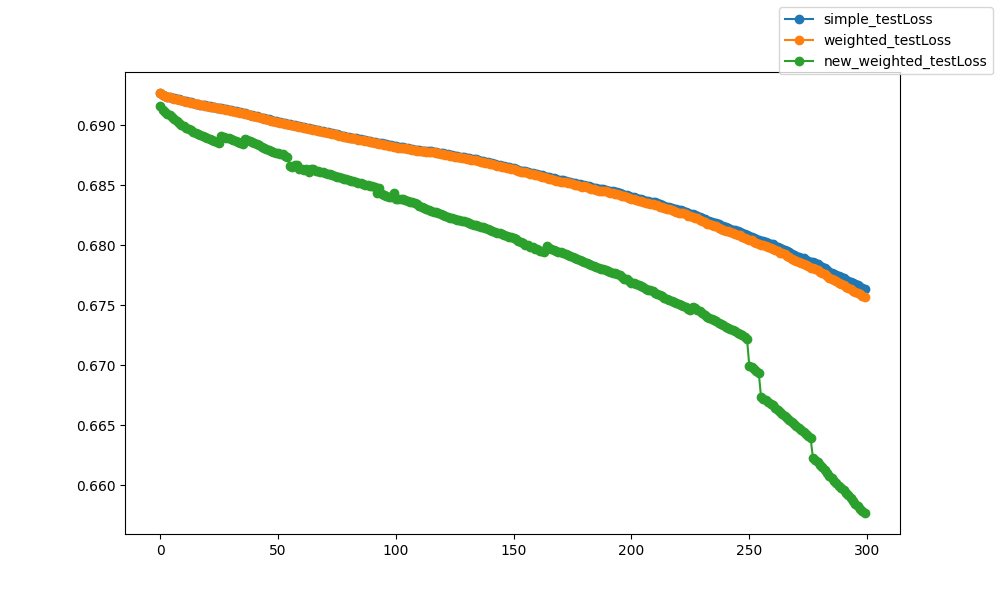

Source data for this figure (header and first rows):
epoch, epoch, simple_testLoss, weighted_testLoss, new_weighted_testLoss
0, 0, 0.6927, 0.6927, 0.6916
1, 1, 0.6926, 0.6925, 0.6913
2, 2, 0.6925, 0.6925, 0.6911
3, 3, 0.6924, 0.6924, 0.691
4, 4, 0.6924, 0.6923, 0.6908
5, 5, 0.6923, 0.6923, 0.6907
6, 6, 0.6922, 0.6922, 0.6905
7, 7, 0.6922, 0.6922, 0.6904
8, 8, 0.6922, 0.6921, 0.6902
9, 9, 0.6921, 0.6921, 0.69
10, 10, 0.6921, 0.692, 0.6899
11, 11, 0.692, 0.692, 0.6898
12, 12, 0.692, 0.6919, 0.6897
13, 13, 0.6919, 0.6919, 0.6896
14, 14, 0.6919, 0.6918, 0.6895
15, 15, 0.6918, 0.6918, 0.6894
16, 16, 0.6918, 0.6917, 0.6893
17, 17, 0.6917, 0.6917, 0.6892
18, 18, 0.6917, 0.6917, 0.6891
19, 19, 0.6917, 0.6916, 0.689
20, 20, 0.6916, 0.6916, 0.6889
21, 21, 0.6916, 0.6916, 0.6888
22, 22, 0.6916, 0.6915, 0.6888
23, 23, 0.6915, 0.6915, 0.6887
24, 24, 0.6915, 0.6915, 0.6886
25, 25, 0.6914, 0.6914, 0.6885
26, 26, 0.6914, 0.6914, 0.6891
27, 27, 0.6914, 0.6913, 0.689
28, 28, 0.6913, 0.6913, 0.689
29, 29, 0.6913, 0.6913, 0.6889
30, 30, 0.6913, 0.6912, 0.6888
31, 31, 0.6912, 0.6912, 0.6888
32, 32, 0.6912, 0.6912, 0.6887
33, 33, 0.6911, 0.6911, 0.6886
34, 34, 0.6911, 0.6911, 0.6885
35, 35, 0.6911, 0.691, 0.6884
36, 36, 0.691, 0.691, 0.6888
37, 37, 0.6909, 0.6909, 0.6888
38, 38, 0.6909, 0.6909, 0.6887
39, 39, 0.6908, 0.6908, 0.6886
40, 40, 0.6908, 0.6908, 0.6885
41, 41, 0.6907, 0.6907, 0.6884
42, 42, 0.6907, 0.6907, 0.6883
43, 43, 0.6906, 0.6906, 0.6882
44, 44, 0.6906, 0.6905, 0.6881
45, 45, 0.6905, 0.6905, 0.688
46, 46, 0.6905, 0.6905, 0.688
47, 47, 0.6904, 0.6904, 0.6879
48, 48, 0.6904, 0.6904, 0.6878
49, 49, 0.6903, 0.6903, 0.6877
50, 50, 0.6903, 0.6903, 0.6877
51, 51, 0.6903, 0.6902, 0.6876
52, 52, 0.6902, 0.6902, 0.6876
53, 53, 0.6902, 0.6901, 0.6875
54, 54, 0.6901, 0.6901, 0.6874
55, 55, 0.6901, 0.69, 0.6866
56, 56, 0.69, 0.69, 0.6865
57, 57, 0.69, 0.69, 0.6867
58, 58, 0.6899, 0.6899, 0.6867
59, 59, 0.6899, 0.6899, 0.6864
... 240 more rows
